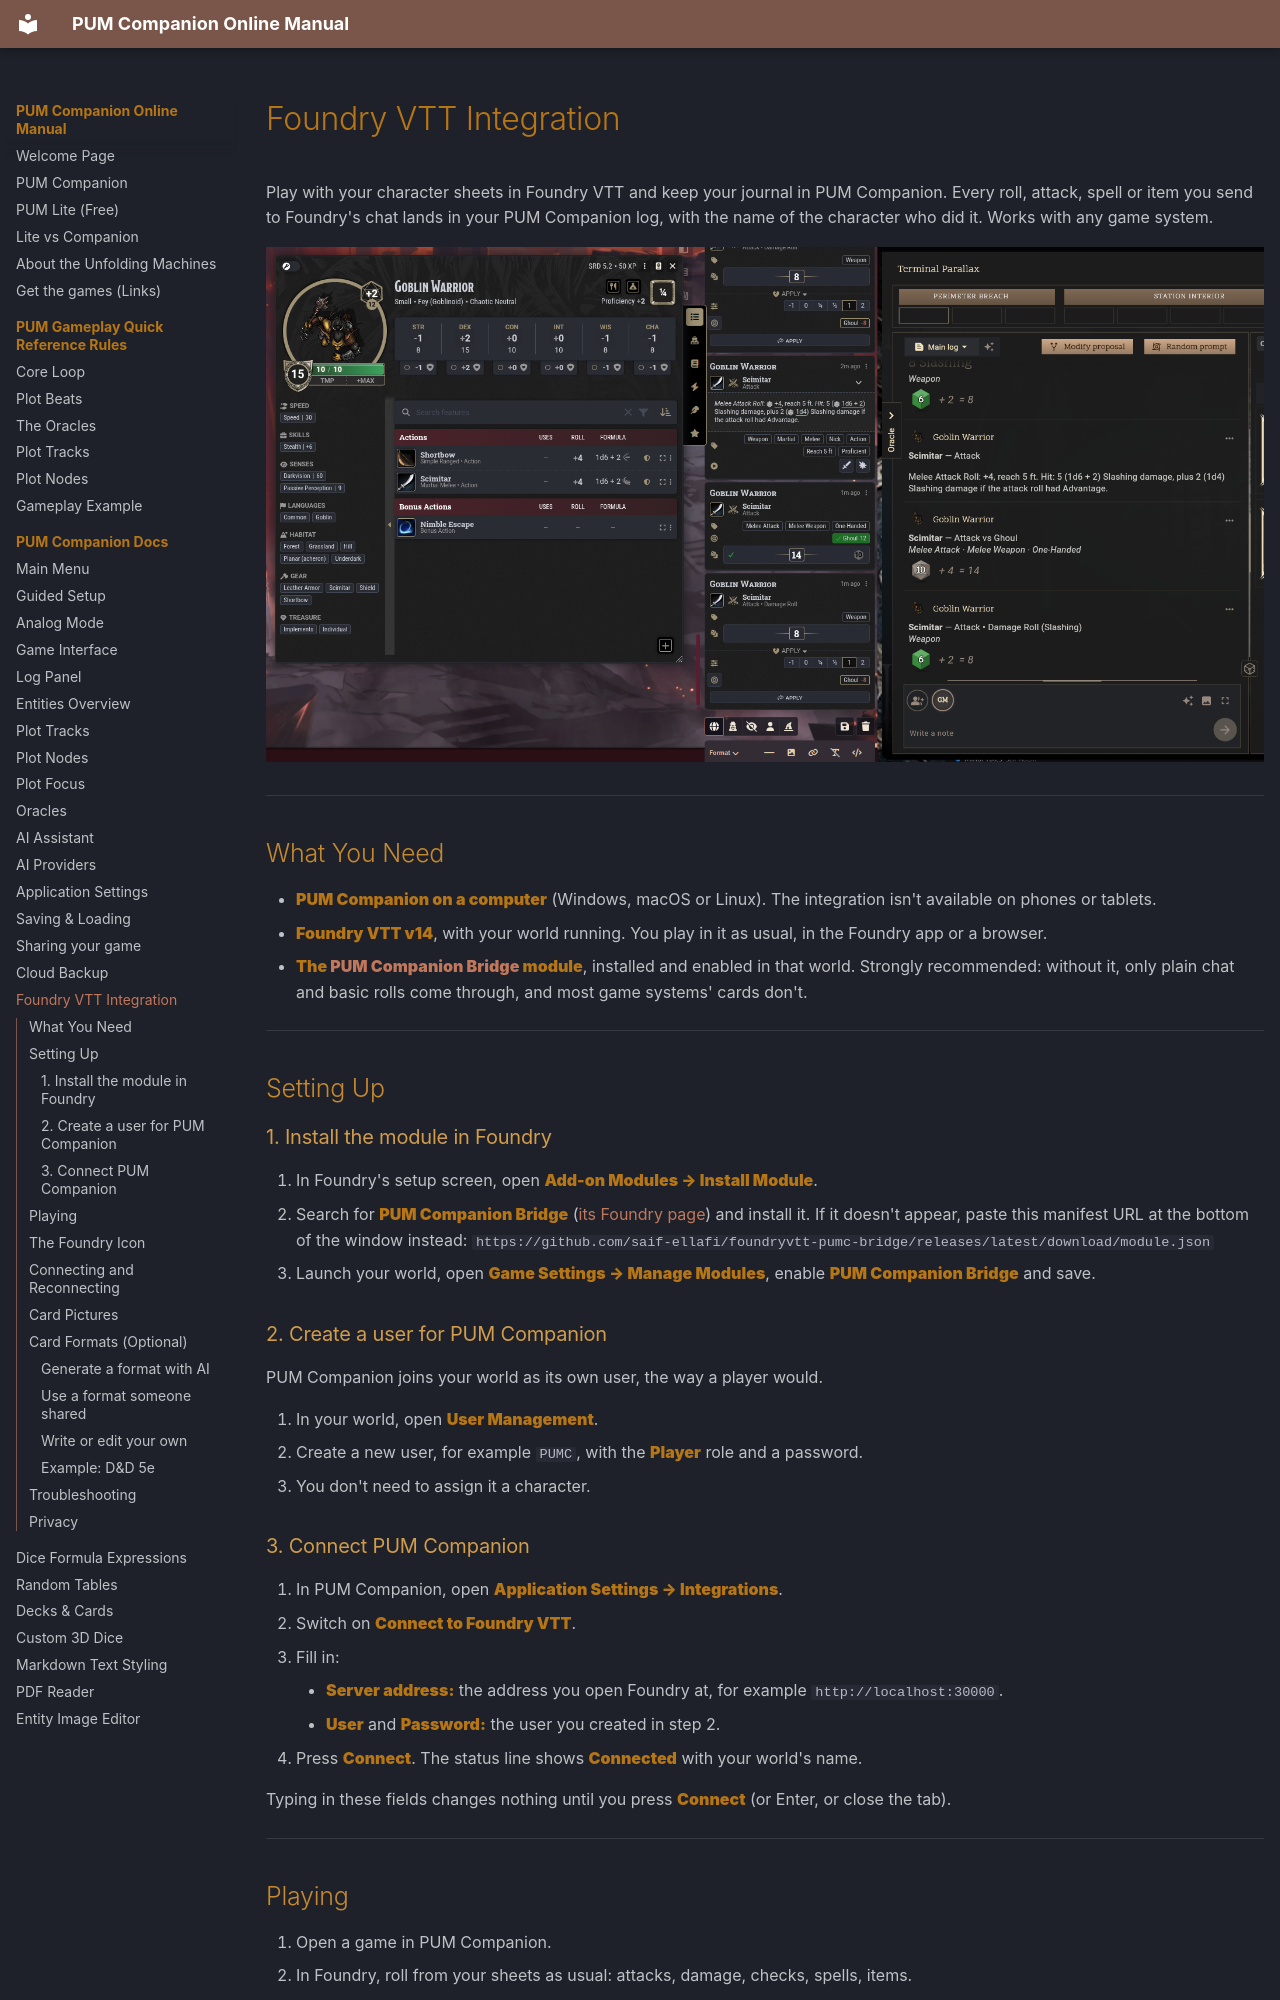

repository: Unfolding-Machines/pumc-online-hub · page: foundry-vtt/index.html · generator: mkdocs

# Foundry VTT Integration

Play with your character sheets in Foundry VTT and keep your journal in PUM Companion. Every roll, attack, spell or item you send to Foundry's chat lands in your PUM Companion log, with the name of the character who did it. Works with any game system.

![A character sheet and its chat cards in Foundry (left), and the same rolls in the PUM Companion journal (right)](assets/screenshots/foundry-bridge.png)

---

## What You Need

- **PUM Companion on a computer** (Windows, macOS or Linux). The integration isn't available on phones or tablets.
- **Foundry VTT v14**, with your world running. You play in it as usual, in the Foundry app or a browser.
- **The [PUM Companion Bridge](https://foundryvtt.com/packages/pum-companion-bridge) module**, installed and enabled in that world. Strongly recommended: without it, only plain chat and basic rolls come through, and most game systems' cards don't.

---

## Setting Up

### 1. Install the module in Foundry

1. In Foundry's setup screen, open **Add-on Modules → Install Module**.
2. Search for **PUM Companion Bridge** ([its Foundry page](https://foundryvtt.com/packages/pum-companion-bridge)) and install it. If it doesn't appear, paste this manifest URL at the bottom of the window instead:
   `https://github.com/saif-ellafi/foundryvtt-pumc-bridge/releases/latest/download/module.json`
3. Launch your world, open **Game Settings → Manage Modules**, enable **PUM Companion Bridge** and save.

### 2. Create a user for PUM Companion

PUM Companion joins your world as its own user, the way a player would.

1. In your world, open **User Management**.
2. Create a new user, for example `PUMC`, with the **Player** role and a password.
3. You don't need to assign it a character.

### 3. Connect PUM Companion

1. In PUM Companion, open **Application Settings → Integrations**.
2. Switch on **Connect to Foundry VTT**.
3. Fill in:
    - **Server address:** the address you open Foundry at, for example `http://localhost:30000`.
    - **User** and **Password:** the user you created in step 2.
4. Press **Connect**. The status line shows **Connected** with your world's name.

Typing in these fields changes nothing until you press **Connect** (or Enter, or close the tab).

---
